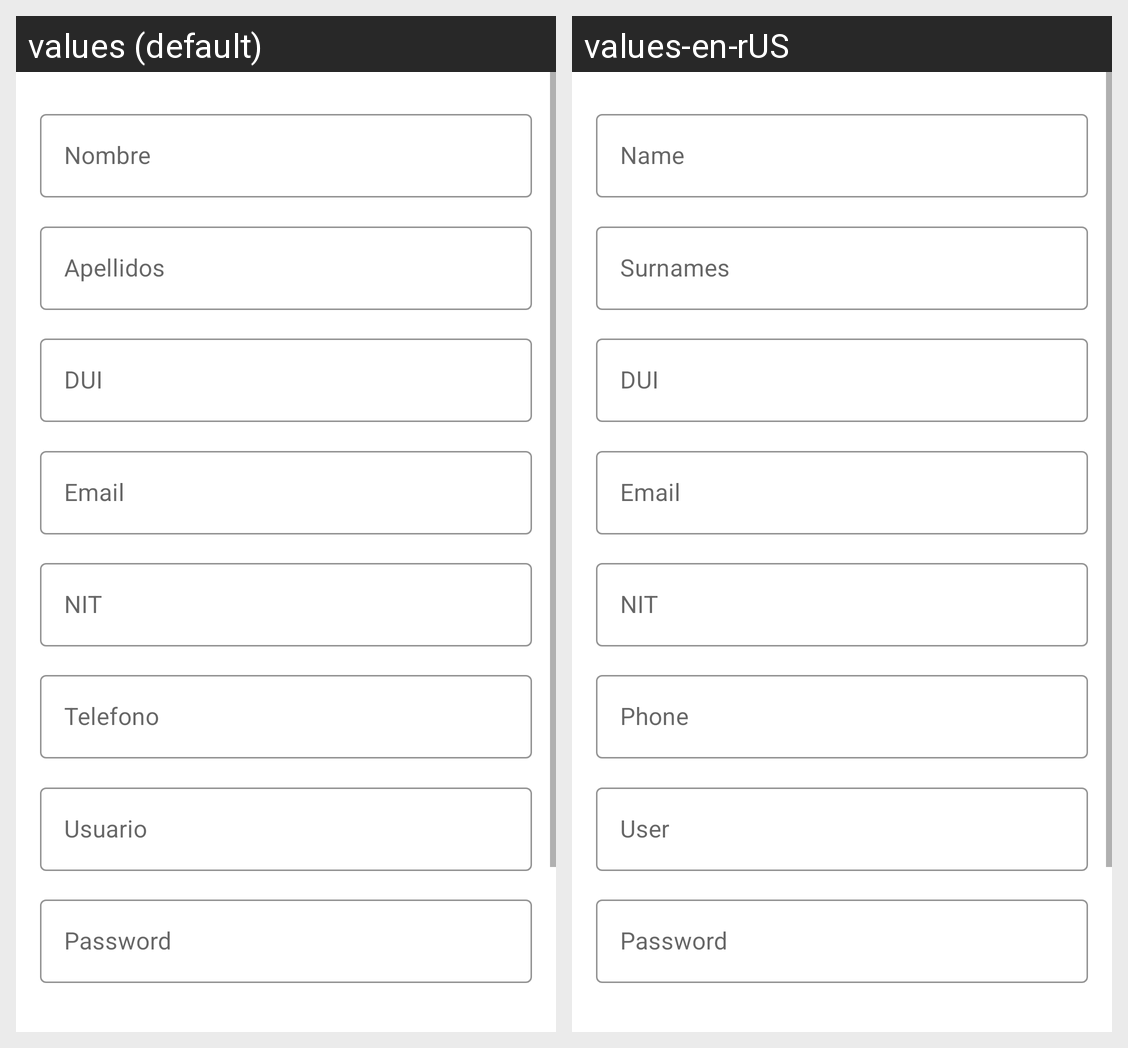

Strings drawn on this Android screen and how each of the app's shown locales translates them:
Android screen res/layout/fragment_docente_crear.xml rendered under 2 locales, left to right: values (default), values-en-rUS. Device: Nexus 5 (rendered at 1080×1920; each locale shown at half size, 540×960, under a caption strip naming it); theme Theme.ProyectoPDM.NoActionBar.
Strings drawn on this screen, with the default value and each locale's value (text and hints the layout hard-codes, and strings that could not be matched under every locale, appear in the picture but are not listed):

apellidoDocente
  values: Apellidos
  values-en-rUS: Surnames

nombreDocente
  values: Nombre
  values-en-rUS: Name

duiDocente
  values: DUI
  values-en-rUS: DUI

nitDocente
  values: NIT
  values-en-rUS: NIT

correoDocente
  values: Email
  values-en-rUS: Email

telefonoDocente
  values: Telefono
  values-en-rUS: Phone

nombreUsuario
  values: Usuario
  values-en-rUS: User

passUsuario
  values: Password
  values-en-rUS: Password
